Run: headless pygame with SDL's dummy video driver; simulated clock (each Clock.tick advances the game by its frame time, no real sleeping); random seed 0; keys injected as events and as key.get_pressed() state; mouse plan: one left click at the window centre at the start of phase 2, then a move to the lower-right quarter at the start of phase 3.
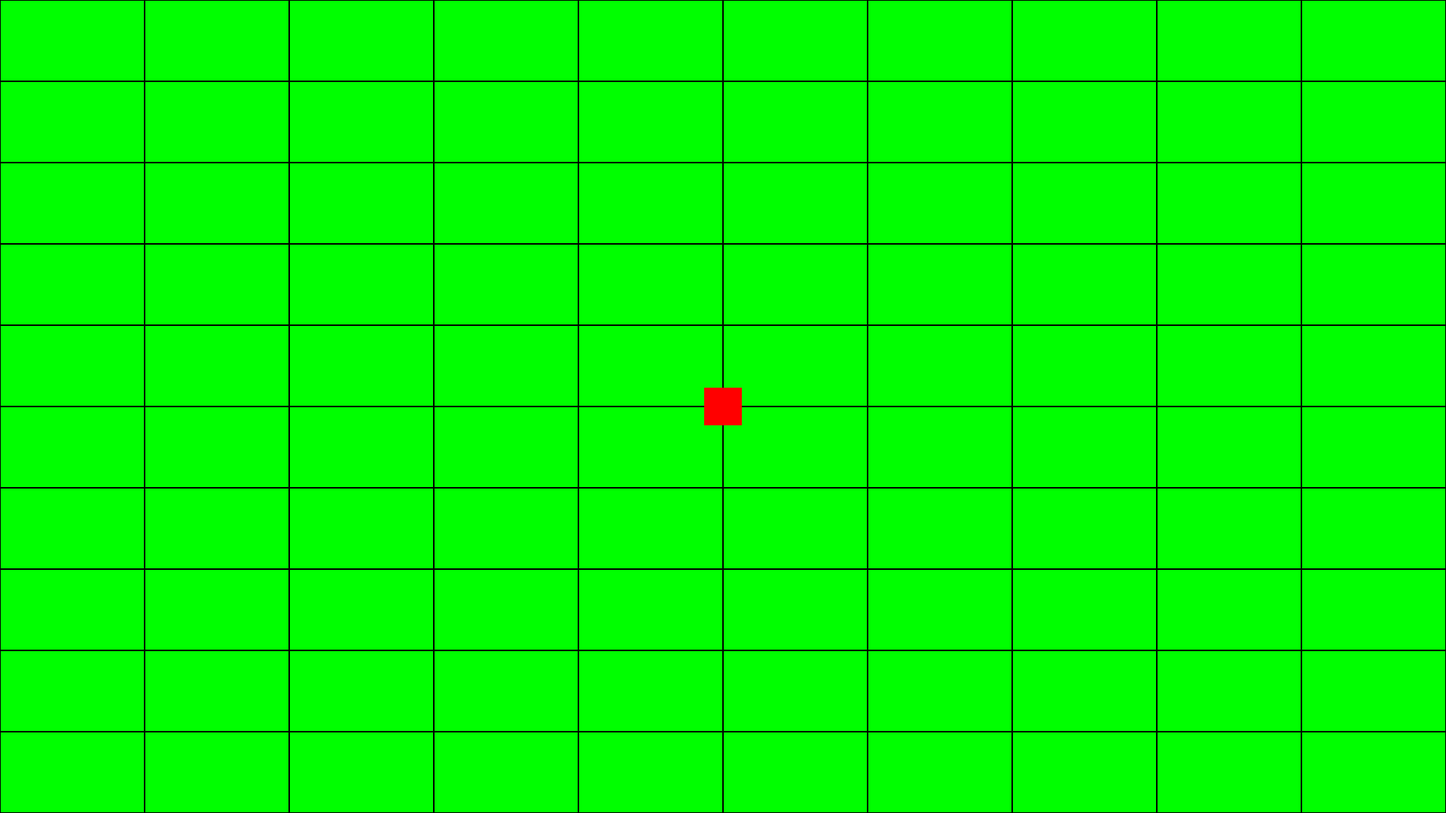
Frame 1 of 4 · flips 1–60 · no input
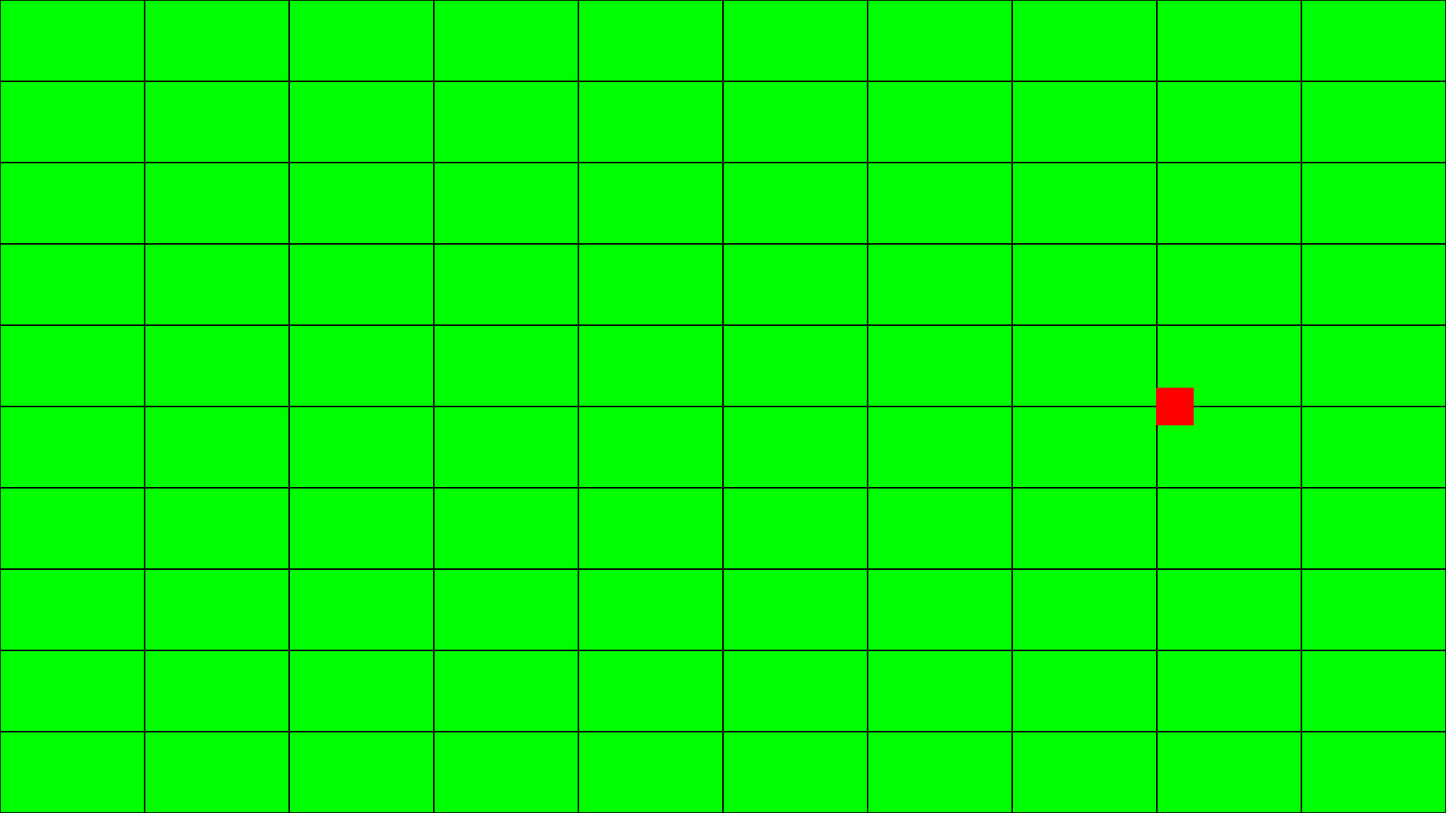
Frame 2 of 4 · flips 61–180 · clicked the window centre · tapped SPACE, RETURN · held RIGHT (→), D
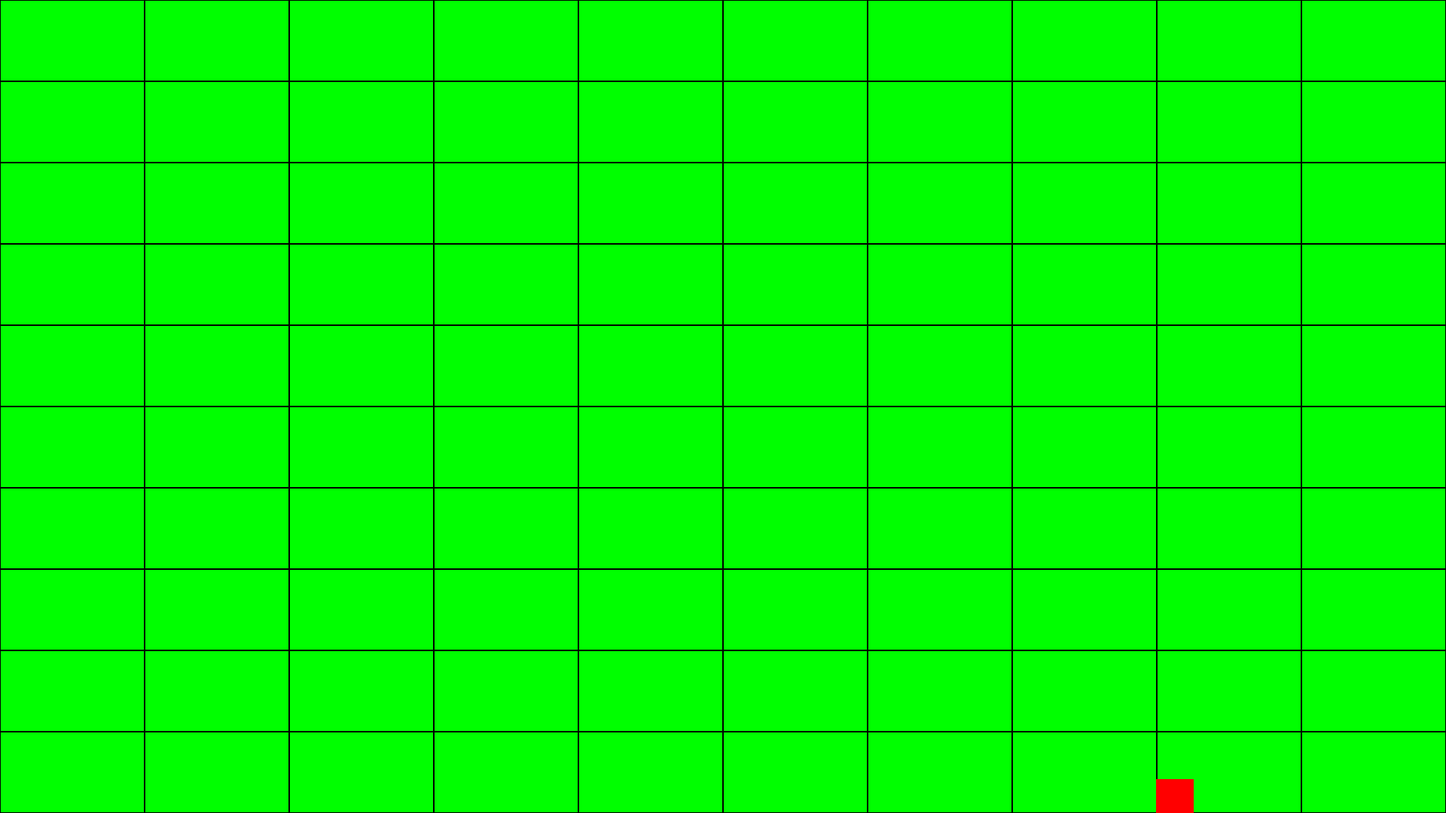
Frame 3 of 4 · flips 181–300 · moved the mouse to the lower-right quarter · held DOWN (↓), S
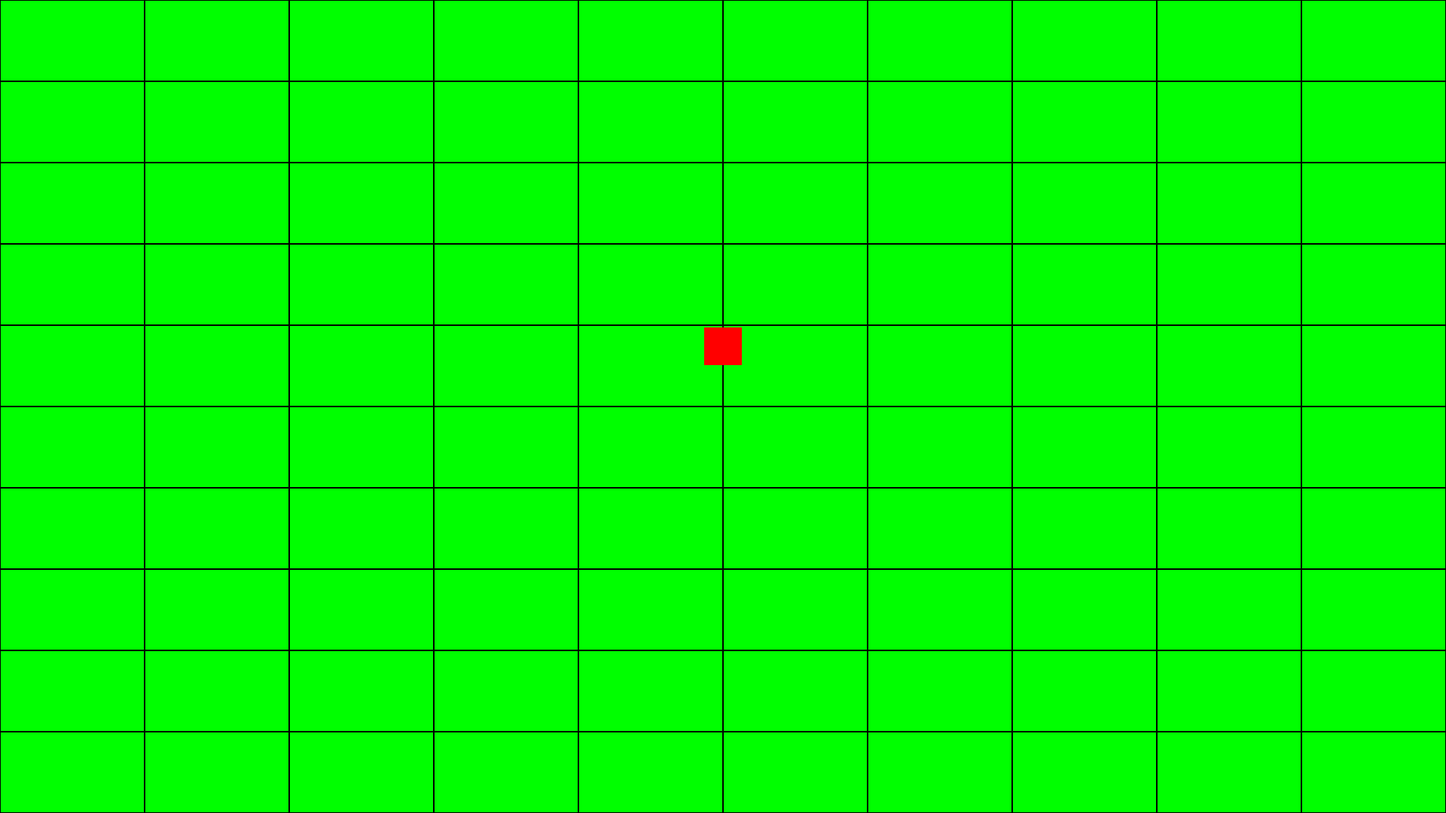
Frame 4 of 4 · flips 301–420 · held LEFT (←), A, UP (↑), W

The pygame program that drew these frames:


import pygame

pygame.init()

screen_sizes = pygame.display.get_desktop_sizes()

print(screen_sizes)

screen_width = 1920
screen_height = 1080

screen = pygame.display.set_mode(size=(screen_width, screen_height), vsync=1)

pygame.display.set_caption("Tower Defense")

background_color = (0, 255, 0)

clock = pygame.time.Clock()

test_rect = pygame.Rect(screen_width/2 - 25, screen_height/2 - 25, 50, 50)

speed = 5

last_key_vertical = None
last_key_horizontal = None

def draw_board(num_tiles: int, surface: pygame.Surface):
    
    board_x = 0
    board_y = 0
    tile_width = screen_width / num_tiles
    tile_height = screen_height / num_tiles
    
    for i in range(num_tiles):
        for j in range(num_tiles):
            pygame.draw.rect(surface, (0, 0, 0), (board_x, board_y, tile_width, tile_height), 1)
            board_x += tile_width
        board_x = 0
        board_y += tile_height

def main():
    while True:
        for event in pygame.event.get():
            if event.type == pygame.QUIT:
                pygame.quit()
                return
            if event.type == pygame.KEYDOWN:
                if pygame.key.name(event.key) == 'escape':
                    pygame.quit()
                    return
                if event.key in (pygame.K_w, pygame.K_s):
                    last_key_vertical = event.key
                if event.key in (pygame.K_a, pygame.K_d):
                    last_key_horizontal = event.key
            if event.type == pygame.MOUSEBUTTONDOWN:
                if event.button == 1:
                    print("Left button")
                elif event.button == 3:
                    print("Right button")

        keys = pygame.key.get_pressed()
        
        if keys[pygame.K_w] and (last_key_vertical == pygame.K_w or not keys[pygame.K_s]):
            if test_rect.y >= 0:
                test_rect.y -= speed
        if keys[pygame.K_s] and (last_key_vertical == pygame.K_s or not keys[pygame.K_w]):
            if test_rect.y <= screen_height - test_rect.height:
                test_rect.y += speed
        if keys[pygame.K_a] and (last_key_horizontal == pygame.K_a or not keys[pygame.K_d]):
            if test_rect.x >= 0:
                test_rect.x -= speed
        if keys[pygame.K_d] and (last_key_horizontal == pygame.K_d or not keys[pygame.K_a]):
            if test_rect.x <= screen_width - test_rect.width:
                test_rect.x += speed


        screen.fill(background_color)
        
        draw_board(10, screen)
        
        pygame.draw.rect(screen, (255, 0, 0), test_rect)
        
        pygame.display.flip()
                
        clock.tick(60)
    
main()
